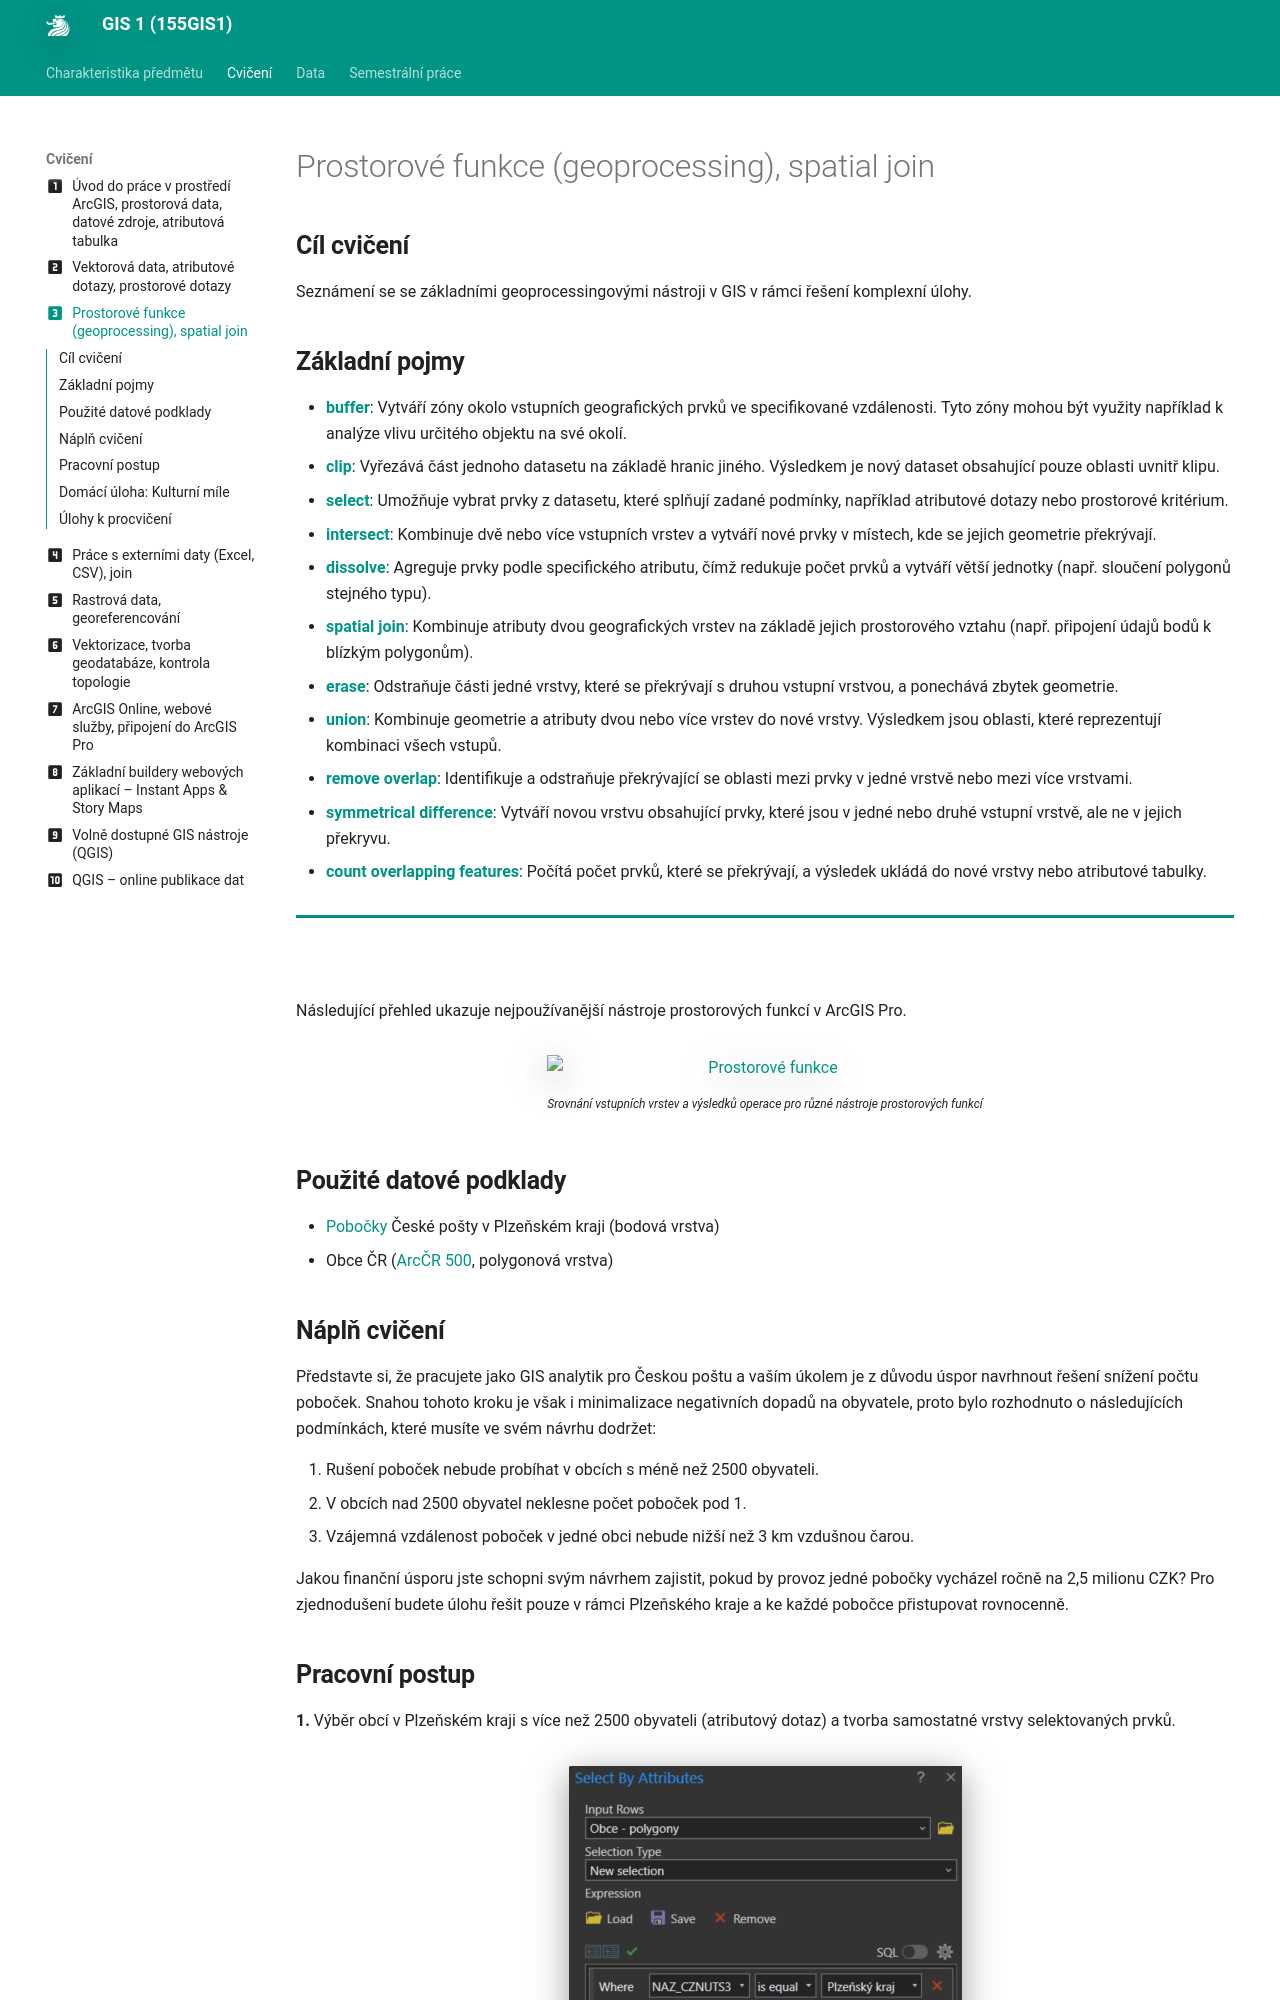

repository: k155cvut/gis-1 · page: cviceni/cviceni3/index.html · generator: mkdocs

---
icon: material/numeric-3-box
title: Cvičení 3
---

# Prostorové funkce (geoprocessing), spatial join

## Cíl cvičení

Seznámení se se základními geoprocessingovými nástroji v GIS v rámci řešení komplexní úlohy.
